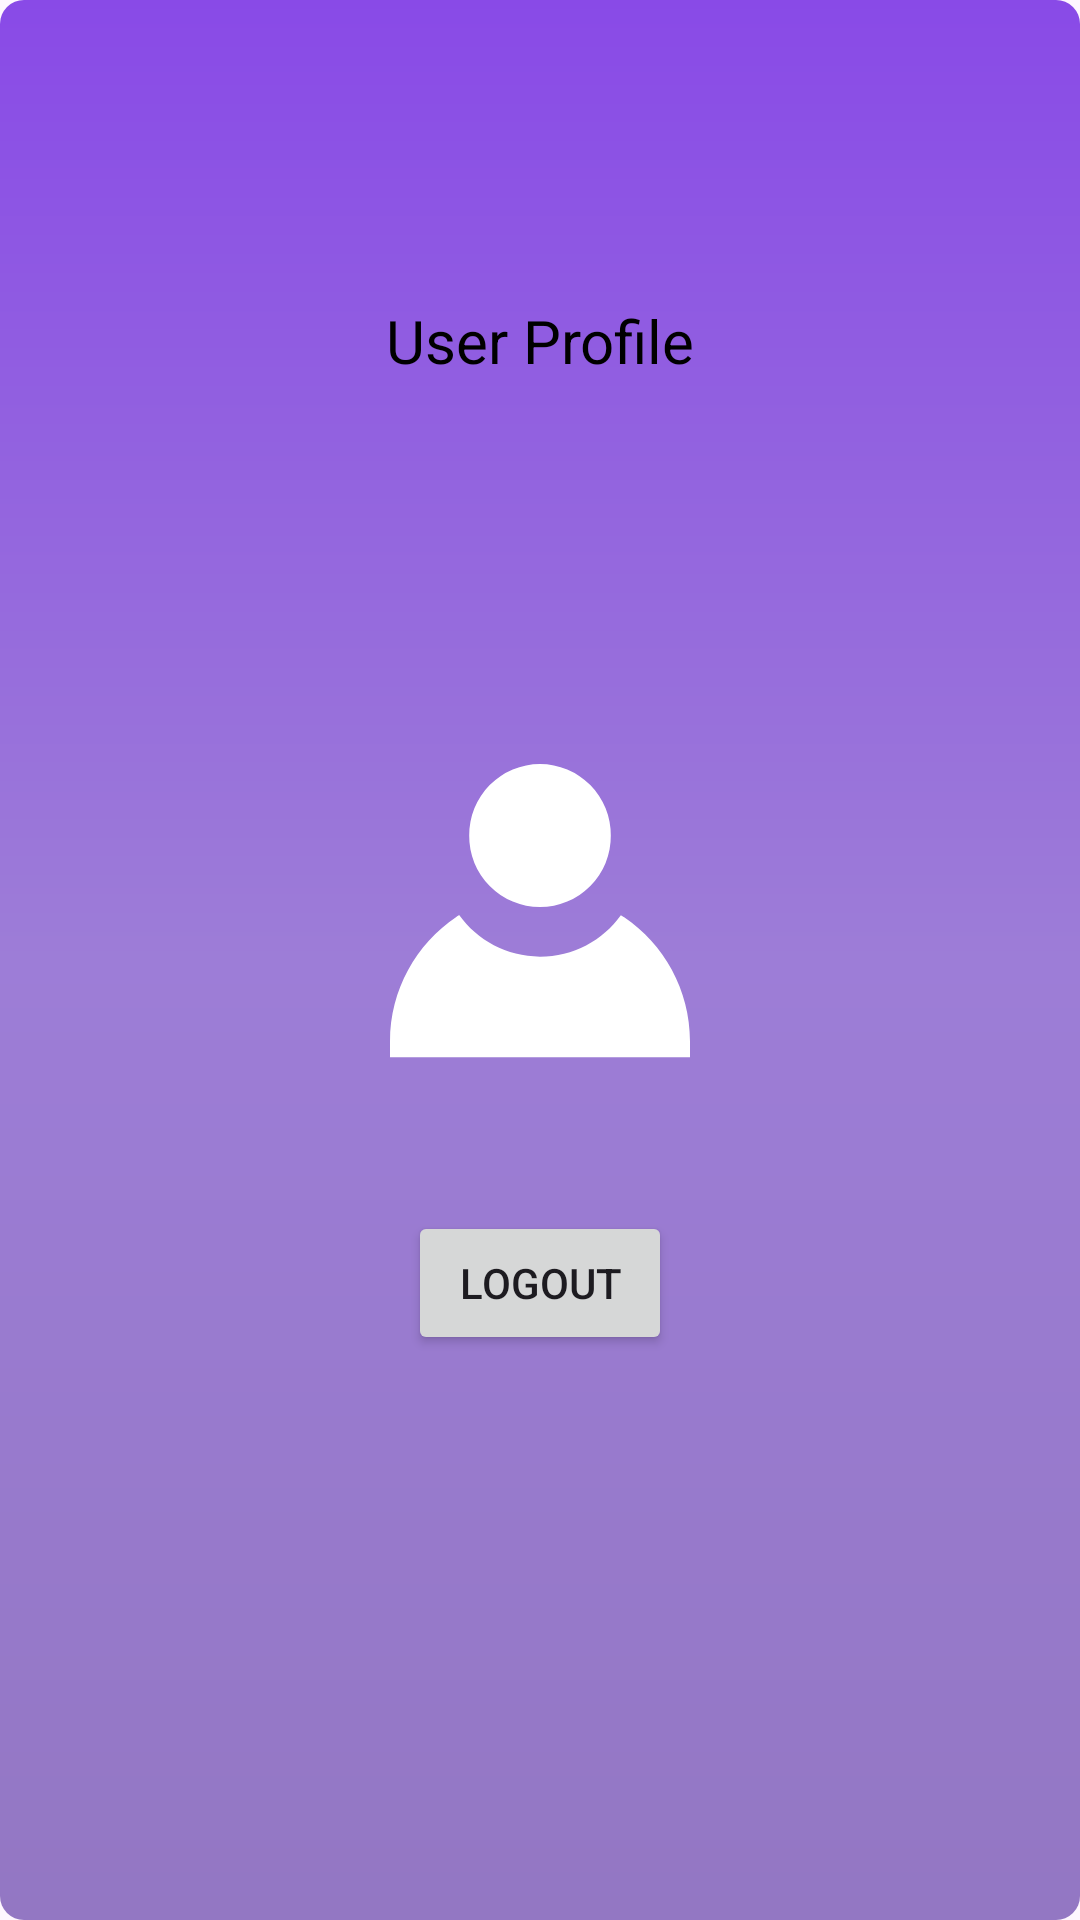

Reconstruct the res/layout file that produces this screen, plus the resources it refers to.
<!-- AndroidManifest.xml: application theme Theme.Competition2k25 -->
<!-- res/layout/fragment_profile.xml -->
<androidx.constraintlayout.widget.ConstraintLayout xmlns:android="http://schemas.android.com/apk/res/android"
    xmlns:tools="http://schemas.android.com/tools"
    android:layout_width="match_parent"
    android:layout_height="match_parent"
    xmlns:app="http://schemas.android.com/apk/res-auto"
    android:background="@drawable/background_gradient"
    tools:context=".ProfileFragment">

    
    <TextView
        android:id="@+id/tvUserName"
        android:layout_width="wrap_content"
        android:layout_height="wrap_content"
        android:text="User Profile"
        android:textSize="20sp"
        android:textColor="#000000"
        app:layout_constraintTop_toTopOf="parent"
        app:layout_constraintStart_toStartOf="parent"
        app:layout_constraintEnd_toEndOf="parent"
        android:layout_marginTop="100dp"
        android:gravity="center" />

    <ImageView
        android:id="@+id/ivUserIcon"
        android:layout_width="100dp"
        android:layout_height="100dp"
        android:src="@drawable/ic_user_icon"
        android:layout_marginTop="80dp"

        app:layout_constraintTop_toBottomOf="@id/tvUserName"
        app:layout_constraintStart_toStartOf="parent"
        app:layout_constraintBottom_toBottomOf="parent"
        android:layout_marginBottom="240dp"
        app:layout_constraintEnd_toEndOf="parent" />

    
    <Button
        android:id="@+id/btnLogout"
        android:layout_width="wrap_content"
        android:layout_height="wrap_content"
        android:text="Logout"

        app:layout_constraintTop_toBottomOf="@id/ivUserIcon"
        app:layout_constraintStart_toStartOf="parent"
        app:layout_constraintEnd_toEndOf="parent"
        android:layout_marginTop="50dp" />
</androidx.constraintlayout.widget.ConstraintLayout>
<!-- resources referenced by this layout -->
<resources>
  <!-- drawable background_gradient (drawable) -->
  <?xml version="1.0" encoding="utf-8"?>
  <shape xmlns:android="http://schemas.android.com/apk/res/android"
      android:shape="rectangle">
      <gradient
          android:type="linear"
          android:angle="270"
      android:startColor="#894AE7"
      android:centerColor="#9D7DD7"
      android:endColor="#9377C3"
      android:useLevel="false" />
      <corners android:radius="8dp" />
  </shape>
  <!-- drawable ic_user_icon (drawable) -->
  <vector xmlns:android="http://schemas.android.com/apk/res/android"
      android:width="800dp"
      android:height="800dp"
      android:viewportWidth="472.61"
      android:viewportHeight="472.61">
    <path
        android:pathData="M236.31,117.5m-111.54,0a111.54,111.54 0,1 1,223.07 0a111.54,111.54 0,1 1,-223.07 0"
        android:fillColor="#FFFFFF"/>
    <path
        android:pathData="M369,246.31c-1.76,-1.2 -5.3,-3.49 -5.3,-3.49c-28.51,39.58 -74.99,65.4 -127.39,65.4c-52.41,0 -98.89,-25.83 -127.4,-65.42c0,0 -2.97,1.95 -4.45,2.94C41.44,288.18 0,360.19 0,441.87v24.78h472.61V441.87C472.61,360.55 431.54,288.82 369,246.31z"
        android:fillColor="#FFFFFF"/>
  </vector>
  <style name="Theme.Competition2k25" parent="Base.Theme.Competition2k25" />
  <style name="Base.Theme.Competition2k25" parent="Theme.Material3.DayNight.NoActionBar">
          
          
      </style>
</resources>
